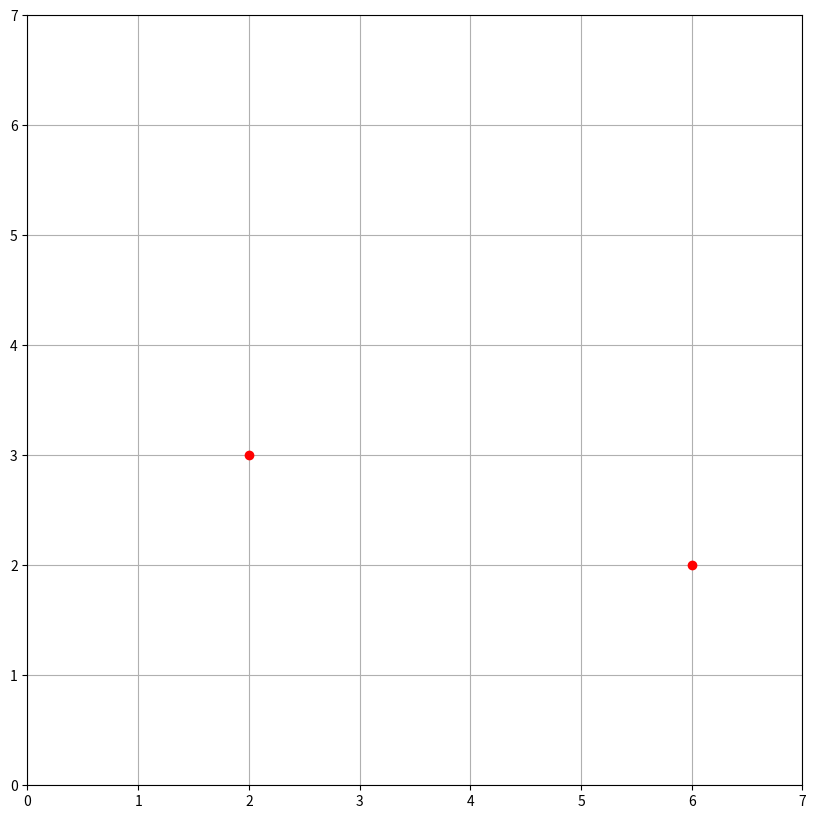
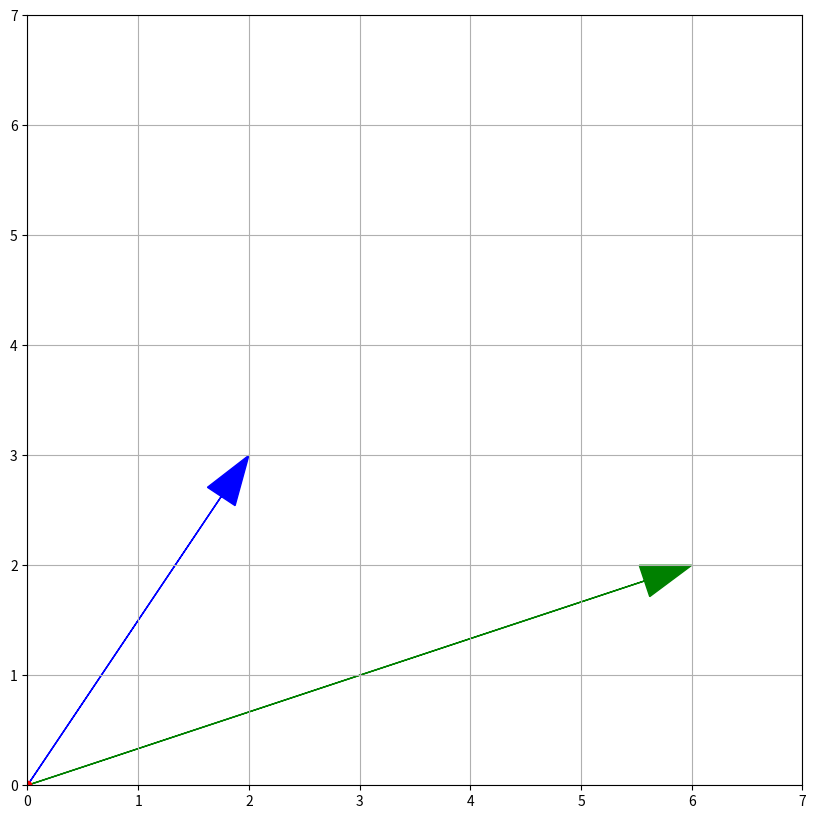
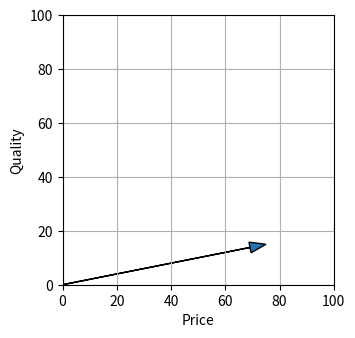
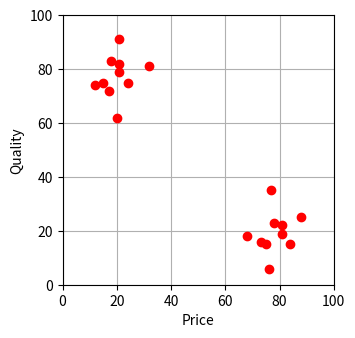

The matplotlib source for these figures, in order:
#Presentación de vectores

'''
Vamos a visualizar los vectores para examinar la lista de números en el plano de coordenadas.
Tracemos un vector bidimensional. Consta de dos números. El primero es la coordenada en el eje horizontal x y el segundo es la coordenada en el eje vertical y. 
El vector se representa mediante un punto o una flecha, que une el origen y el punto con coordenadas (x, y).

La razón de utilizar una flecha radica en que esta indica las dos componentes de un vector: magnitud y dirección. 
Por ejemplo, el vector [2, 3] es un desplazamiento de dos casillas hacia la derecha a lo largo del eje x y 
de tres casillas hacia arriba a lo largo del eje y. 
Si trabajamos con varios vectores que se encuentran en la misma línea, es mejor utilizar un punto para representar un vector.

Por ejemplo, vamos a trazar los vectores vector1 - [2, 3] y vector2 - [6, 2] utilizando puntos. Los puntos están dibujados con el método plt.plot().
'''

import numpy as np
import matplotlib.pyplot as plt

vector1 = np.array([2, 3])
vector2 = np.array([6, 2])

plt.figure(figsize=(10, 10))
plt.axis([0, 7, 0, 7])
# El argumento 'ro' establece el estilo del gráfico
# 'r' - rojo
# 'o' - círculo
plt.plot([vector1[0], vector2[0]], [vector1[1], vector2[1]], 'ro')
plt.grid(True)
plt.show()

'''
Vamos a utilizar flechas para dibujar los mismos vectores. En lugar de plt.plot(), llama a plt.arrow().
'''

import numpy as np
import matplotlib.pyplot as plt

vector1 = np.array([2, 3])
vector2 = np.array([6, 2])

plt.figure(figsize=(10, 10))
plt.axis([0, 7, 0, 7])
plt.arrow(
    0,
    0,
    vector1[0],
    vector1[1],
    head_width=0.3,
    length_includes_head="True",
    color='b',
)
plt.arrow(
    0,
    0,
    vector2[0],
    vector2[1],
    head_width=0.3,
    length_includes_head="True",
    color='g',
)
plt.plot(0, 0, 'ro')
plt.grid(True)
plt.show()


#EJERCICIO 1
[redacted]

import numpy as np
import matplotlib.pyplot as plt

vector = np.array([75, 15])
plt.figure(figsize=(3.5,3.5))
plt.axis([0, 100, 0, 100]) 
plt.arrow( 0, 0,vector[0], vector[1], head_width=4, length_includes_head="True")# < escribe el código aquí >, head_width=4, length_includes_head="True")
plt.xlabel('Price')
plt.ylabel('Quality')
plt.grid(True)
plt.show()

#EJERCICIO 2

[redacted]

import numpy as np
import pandas as pd
import matplotlib.pyplot as plt

ratings_values = [
    [68,18], [81,19], [81,22], [15,75], [75,15], [17,72], 
    [24,75], [21,91], [76, 6], [12,74], [18,83], [20,62], 
    [21,82], [21,79], [84,15], [73,16], [88,25], [78,23], 
    [32, 81], [77, 35]]
ratings = pd.DataFrame(ratings_values, columns=['Price', 'Quality'])

plt.figure(figsize=(3.5,3.5))
plt.axis([0, 100, 0, 100])
price = ratings['Price'].values
quality = ratings['Quality'].values
plt.plot(price,quality , "ro")# <  escribir código aquí  >, 'ro')
plt.xlabel('Price')
plt.ylabel('Quality')
plt.grid(True)
plt.show()

#EJERCICIO 3
'''
3.

Basado en el gráfico de la tarea anterior, crea dos listas separadas de vectores bidimensionales que contengan las valoraciones de los visitantes: 
para los visitantes que vinieron del agregador del mercado  de masas y otra para los que vinieron del agregador de marcas de lujo. 
Nombra las variables visitors_1 y visitors_2. 
Para ello, deberás especificar los umbrales de precio y calidad que dividen a los visitantes de ambos agregadores;
y luego aplicar estos umbrales para separarlos en las variables antes mencionadas.
Muestra sus valores en la pantalla (en precódigo).
'''


import numpy as np
import pandas as pd

ratings_values = [
    [68,18], [81,19], [81,22], [15,75], [75,15], [17,72], 
    [24,75], [21,91], [76, 6], [12,74], [18,83], [20,62], 
    [21,82], [21,79], [84,15], [73,16], [88,25], [78,23], 
    [32, 81], [77, 35]]
ratings = pd.DataFrame(ratings_values, columns=['Price', 'Quality'])

visitors_1 = []
visitors_2 = []
for visitor in list(ratings.values):
    price, quality = visitor
    if price < 40 and quality > 60:
        visitors_1.append([price, quality])
    else:
        visitors_2.append([price, quality])
    # < escribe tu código aquí  >

print('Valoraciones de los visitantes del primer agregador:', visitors_1)
print('Valoraciones de los visitantes del primer agregador:', visitors_2)